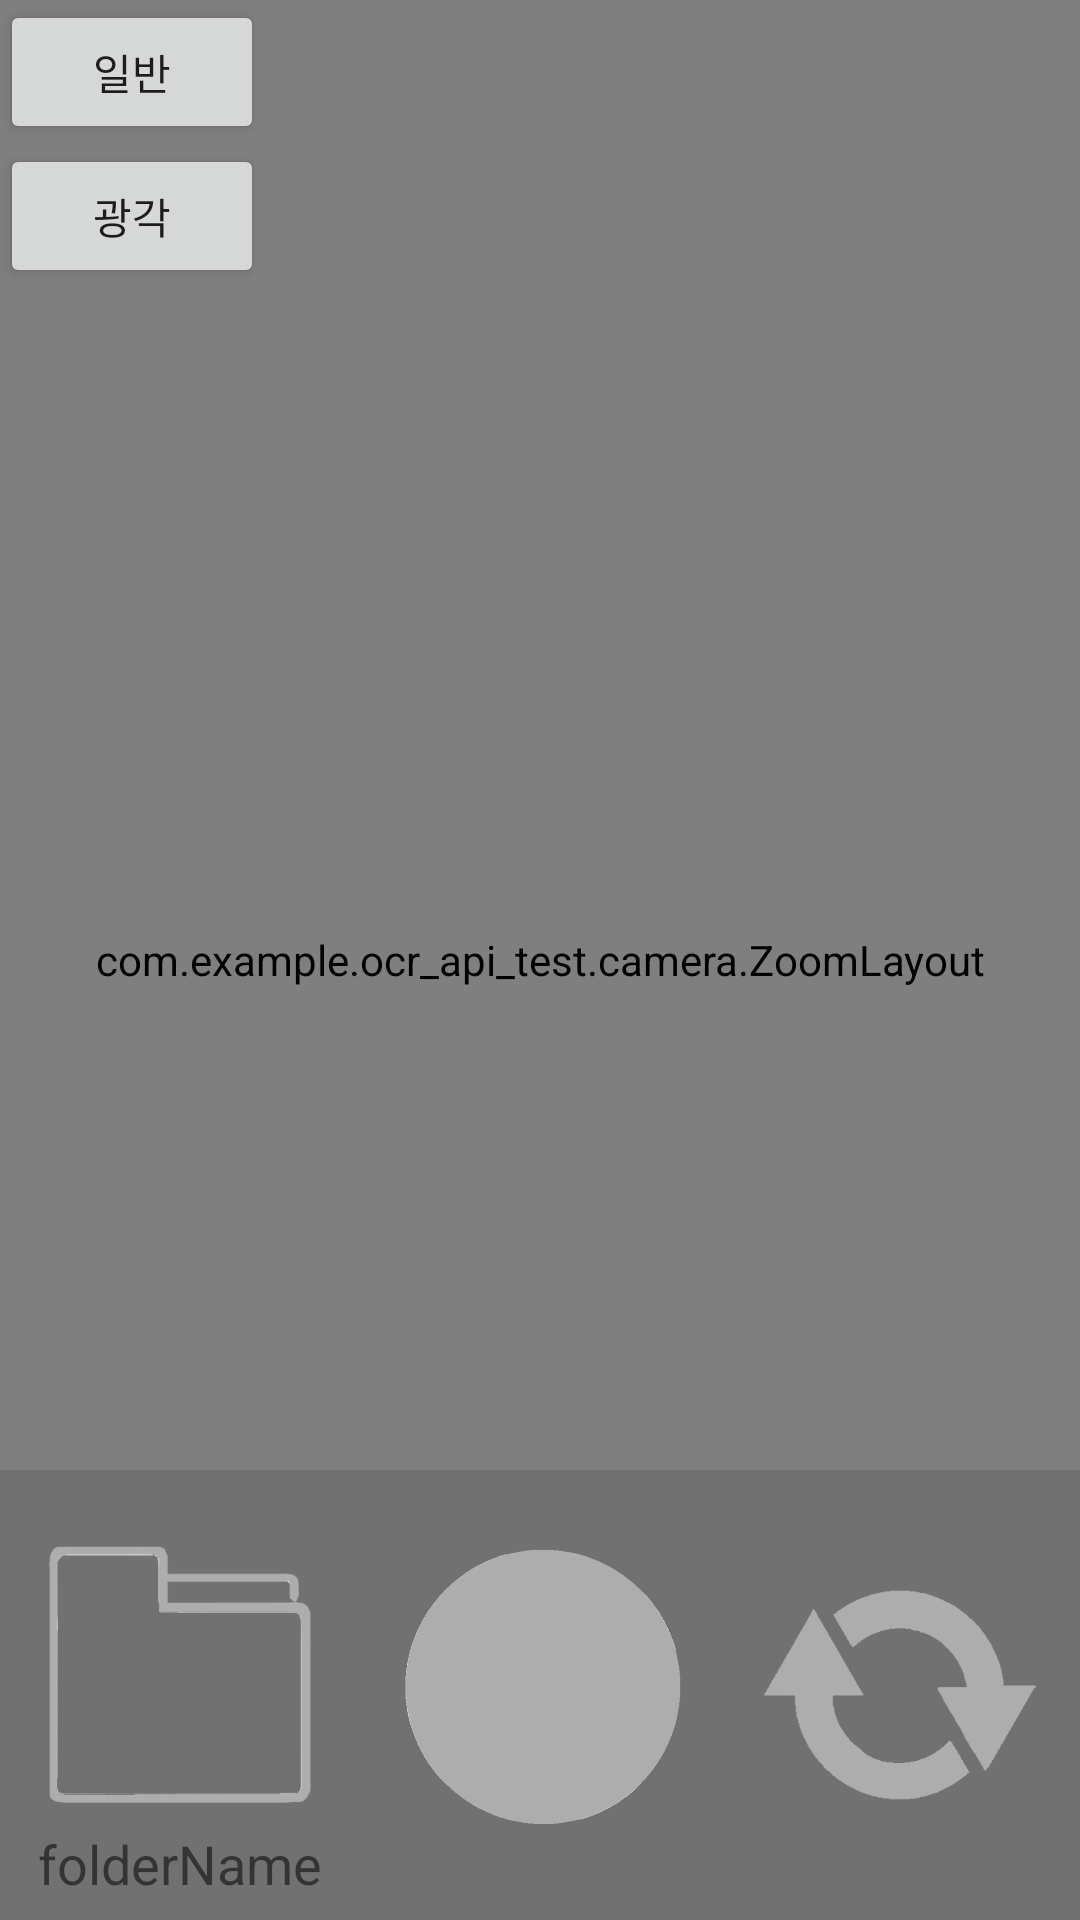

Here is an Android app screen rendered from its layout file. Give the layout XML and the strings, colors and styles it references.
<!-- AndroidManifest.xml: application theme AppTheme -->
<!-- res/layout/activity_camera.xml -->
<?xml version="1.0" encoding="utf-8"?>
<LinearLayout xmlns:android="http://schemas.android.com/apk/res/android"
    xmlns:app="http://schemas.android.com/apk/res-auto"
    xmlns:tools="http://schemas.android.com/tools"
    android:layout_width="match_parent"
    android:layout_height="fill_parent"
    android:orientation="vertical">

    <FrameLayout
        android:layout_width="match_parent"
        android:layout_height="fill_parent">

        <LinearLayout
            android:layout_width="match_parent"
            android:layout_height="match_parent">

            <com.example.ocr_api_test.camera.ZoomLayout
                android:id="@+id/mZoomLayout"
                android:layout_width="match_parent"
                android:layout_height="match_parent"
                android:measureAllChildren="true">

                <TextureView
                    android:id="@+id/cameraTextureView"
                    android:layout_width="wrap_content"
                    android:layout_height="wrap_content"
                    app:layout_constraintBottom_toBottomOf="parent"
                    app:layout_constraintTop_toTopOf="parent" />

            </com.example.ocr_api_test.camera.ZoomLayout>
        </LinearLayout>

        <LinearLayout
            android:layout_width="match_parent"
            android:layout_height="match_parent"
            android:orientation="vertical">

            <Button
                android:id="@+id/normal"
                android:layout_width="wrap_content"
                android:layout_height="wrap_content"
                android:text="일반" />

            <Button
                android:id="@+id/wide"
                android:layout_width="wrap_content"
                android:layout_height="wrap_content"
                android:text="광각" />

        </LinearLayout>

        <LinearLayout
            android:layout_width="match_parent"
            android:layout_height="150dp"
            android:layout_gravity="bottom"
            android:layout_weight="7"
            android:background="#80646464"
            android:orientation="horizontal"
            android:weightSum="3">

            <LinearLayout
                android:layout_width="match_parent"
                android:layout_height="match_parent"
                android:layout_weight="1"
                android:orientation="vertical"
                android:weightSum="20">

                <ImageView
                    android:id="@+id/folderImage"
                    android:layout_width="match_parent"
                    android:layout_height="fill_parent"
                    android:layout_weight="5"
                    app:srcCompat="@drawable/folder2_bottom" />

                <TextView
                    android:id="@+id/edtFolderName"
                    android:layout_width="match_parent"
                    android:layout_height="fill_parent"
                    android:layout_weight="15"
                    android:ems="10"
                    android:gravity="center"
                    android:inputType="text"
                    android:text="folderName"
                    android:textSize="18sp" />

            </LinearLayout>

            <ImageView
                android:id="@+id/capture"
                android:layout_width="fill_parent"
                android:layout_height="fill_parent"
                android:layout_weight="1"
                app:srcCompat="@drawable/circle_graiy" />

            <LinearLayout
                android:layout_width="fill_parent"
                android:layout_height="fill_parent"
                android:layout_weight="1"
                android:gravity="center"
                android:orientation="vertical">

                <ImageView
                    android:id="@+id/change"
                    android:layout_width="95dp"
                    android:layout_height="166dp"
                    app:srcCompat="@drawable/change" />
            </LinearLayout>

        </LinearLayout>

    </FrameLayout>

</LinearLayout>
<!-- resources referenced by this layout -->
<resources>
  <!-- drawable change: png bitmap (drawable, 8872 bytes) -->
  <!-- drawable circle_graiy: png bitmap (drawable, 6774 bytes) -->
  <!-- drawable folder2_bottom: png bitmap (drawable, 28465 bytes) -->
  <style name="AppTheme" parent="Theme.AppCompat.Light.DarkActionBar">
          
          
  
          <item name="colorPrimary">@color/colorPrimary</item>
          <item name="colorPrimaryDark">@color/colorPrimaryDark</item>
          <item name="colorAccent">#adadad</item>
      </style>
  <color name="colorPrimary">#646464</color>
  <color name="colorPrimaryDark">#3700B3</color>
</resources>
